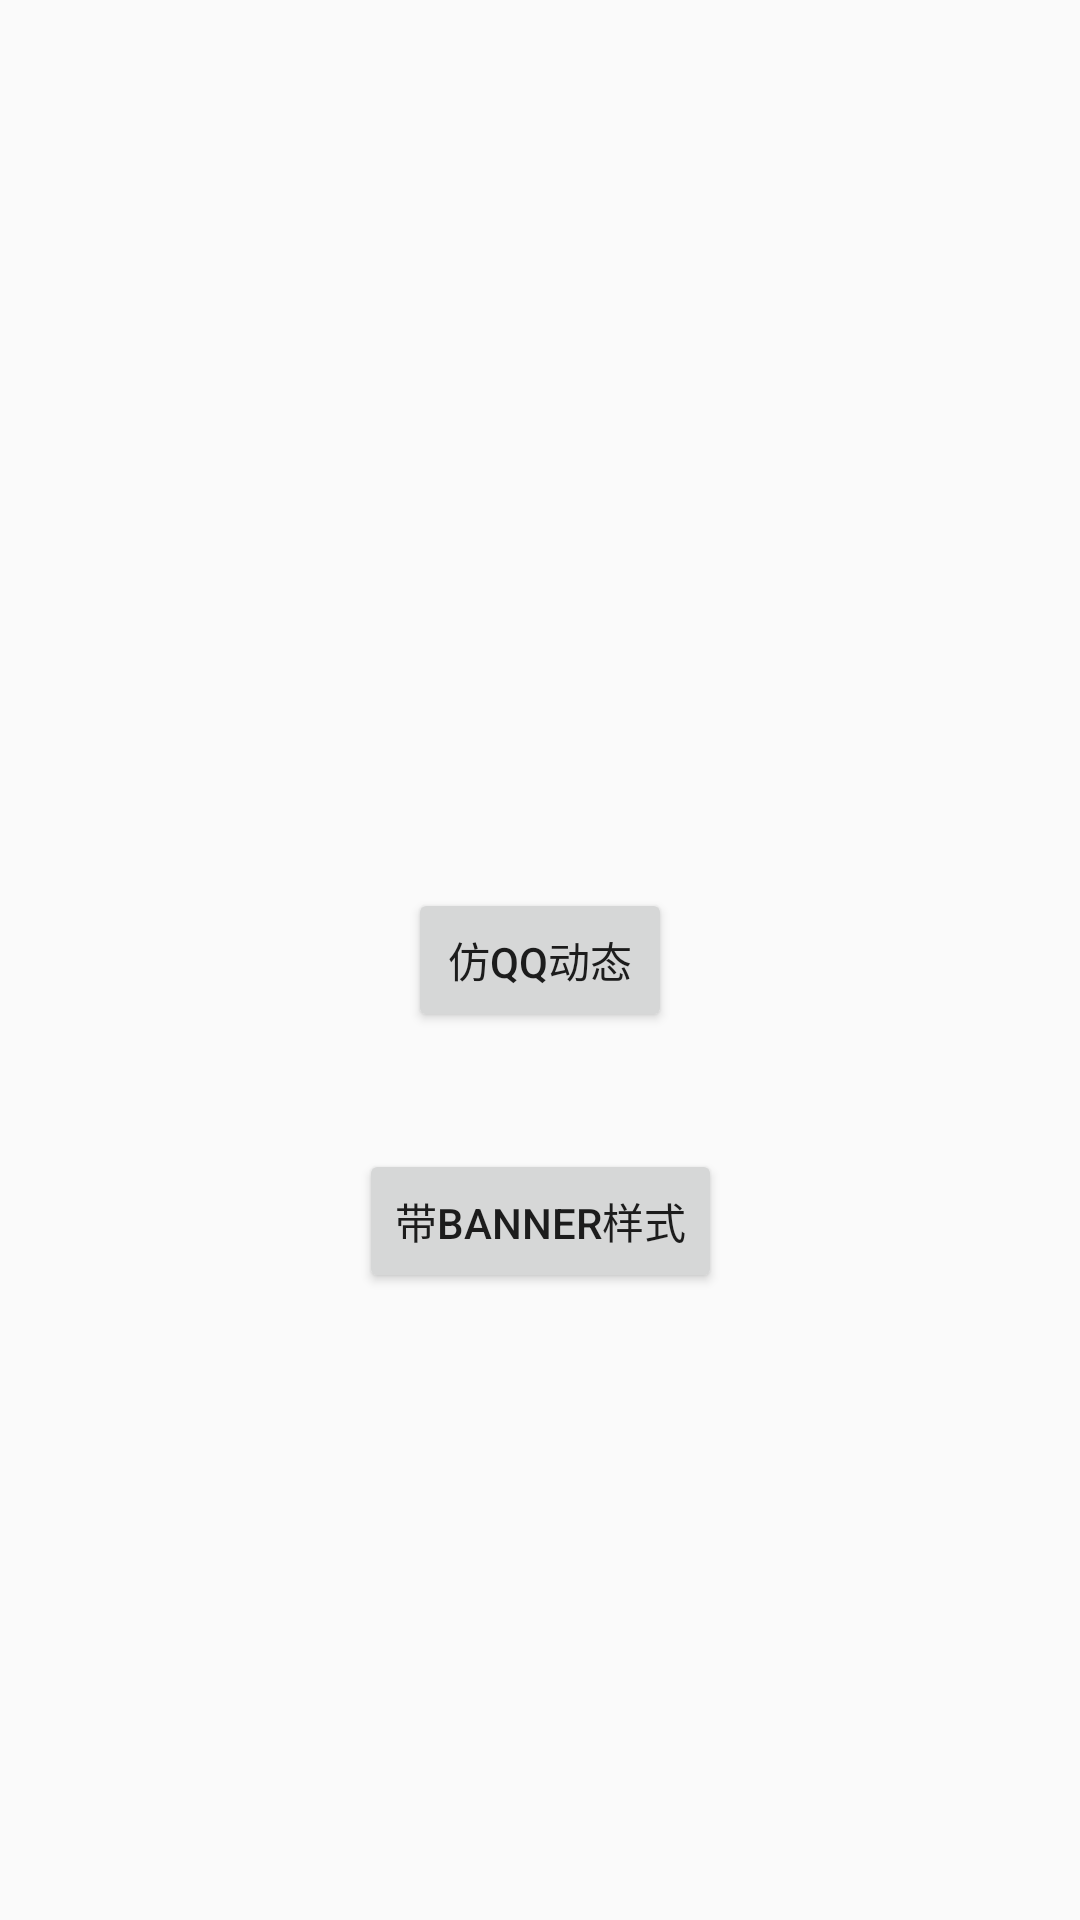

Reconstruct the res/layout file that produces this screen, plus the resources it refers to.
<!-- AndroidManifest.xml: application theme AppTheme -->
<!-- res/layout/activity_main.xml -->
<?xml version="1.0" encoding="utf-8"?>
<android.support.constraint.ConstraintLayout
    xmlns:android="http://schemas.android.com/apk/res/android"
    xmlns:app="http://schemas.android.com/apk/res-auto"
    xmlns:tools="http://schemas.android.com/tools"
    android:layout_width="match_parent"
    android:layout_height="match_parent"
    tools:context="com.eme.shadowtitlebar.MainActivity">

    <Button
        android:id="@+id/button"
        android:layout_width="wrap_content"
        android:layout_height="wrap_content"
        android:layout_marginBottom="8dp"
        android:layout_marginEnd="8dp"
        android:layout_marginStart="8dp"
        android:layout_marginTop="8dp"
        android:text="仿qq动态"
        app:layout_constraintBottom_toBottomOf="parent"
        app:layout_constraintEnd_toEndOf="parent"
        app:layout_constraintStart_toStartOf="parent"
        app:layout_constraintTop_toTopOf="parent"/>

    <Button
        android:id="@+id/button2"
        android:layout_width="wrap_content"
        android:layout_height="wrap_content"
        android:layout_marginEnd="8dp"
        android:layout_marginStart="8dp"
        android:text="带banner样式"
        app:layout_constraintBottom_toBottomOf="parent"
        app:layout_constraintEnd_toEndOf="parent"
        app:layout_constraintStart_toStartOf="parent"
        app:layout_constraintTop_toTopOf="parent"
        app:layout_constraintVertical_bias="0.647"/>
</android.support.constraint.ConstraintLayout>
<!-- resources referenced by this layout -->
<resources>
  <style name="AppTheme" parent="Theme.AppCompat.Light.DarkActionBar">
          
          <item name="colorPrimary">@color/colorPrimary</item>
          <item name="colorPrimaryDark">@color/colorPrimaryDark</item>
          <item name="colorAccent">@color/colorAccent</item>
          <item name="windowActionBar">false</item>
          <item name="android:windowActionBar">false</item>
          <item name="windowNoTitle">true</item>
      </style>
  <!-- not gathered from this repository: default colours our renderer supplied (Android Studio template values) -->
  <color name="colorPrimary">#FF6200EE</color>
  <color name="colorPrimaryDark">#FF3700B3</color>
  <color name="colorAccent">#FF03DAC5</color>
</resources>
